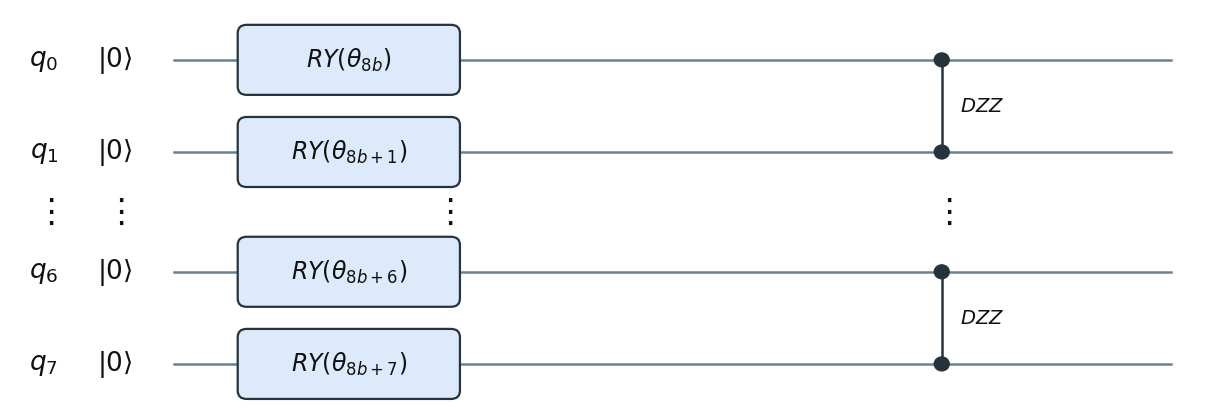

Write Python code to recreate this figure. (Note: this script raises an exception after producing the figure.)
import matplotlib

matplotlib.use("Agg")

import matplotlib.pyplot as plt
from matplotlib.patches import Circle, FancyBboxPatch


WIRE = "#668493"
EDGE = "#26333b"
BLUE = "#dceafb"
GREEN = "#ddf2e4"
PEACH = "#f7e1cf"
TEXT = "#111111"
YS = [3.25, 2.25, 0.95, -0.05]
QUBITS = [0, 1, 6, 7]


def setup():
    fig, ax = plt.subplots(figsize=(12, 4.05), dpi=180)
    ax.set_xlim(0, 12)
    ax.set_ylim(-0.55, 3.8)
    ax.axis("off")
    for qubit, y in zip(QUBITS, YS):
        ax.plot([1.65, 11.65], [y, y], color=WIRE, linewidth=1.8, zorder=1)
        ax.text(0.34, y, rf"$q_{qubit}$", ha="center", va="center", fontsize=19, color=TEXT)
        ax.text(1.05, y, r"$|0\rangle$", ha="center", va="center", fontsize=19, color=TEXT)
    ax.text(0.34, 1.6, r"$\vdots$", ha="center", va="center", fontsize=24, color=TEXT)
    ax.text(1.05, 1.6, r"$\vdots$", ha="center", va="center", fontsize=24, color=TEXT)
    return fig, ax


def gate(ax, x, y, label, face, width=2.2):
    height = 0.68
    patch = FancyBboxPatch(
        (x - width / 2, y - height / 2),
        width,
        height,
        boxstyle="round,pad=0.04,rounding_size=0.09",
        linewidth=1.6,
        edgecolor=EDGE,
        facecolor=face,
        zorder=3,
    )
    ax.add_patch(patch)
    ax.text(x, y, label, ha="center", va="center", fontsize=17, color=TEXT, zorder=4)


def rotation_layer(ax, names):
    xs = {1: [3.4], 2: [3.0, 5.35], 3: [2.7, 4.75, 6.8]}[len(names)]
    colors = [BLUE, GREEN, PEACH]
    for row, (qubit, y) in enumerate(zip(QUBITS, YS)):
        index = f"8b+{qubit}" if qubit else "8b"
        for x, name, color in zip(xs, names, colors):
            gate(ax, x, y, rf"${name}(\theta_{{{index}}})$", color, width=1.78 if len(names) == 3 else 2.15)
    ax.text(xs[-1] + 0.95, 1.6, r"$\vdots$", ha="center", va="center", fontsize=24, color=TEXT)


def dzz_pair(ax, x, y_top, y_bottom):
    ax.plot([x, x], [y_bottom, y_top], color=EDGE, linewidth=1.8, zorder=4)
    for y in (y_top, y_bottom):
        ax.add_patch(Circle((x, y), 0.075, facecolor=EDGE, edgecolor=EDGE, zorder=5))
    ax.text(x + 0.18, (y_top + y_bottom) / 2, r"$DZZ$", ha="left", va="center", fontsize=14, color=TEXT)


def dzz_layer(ax, x):
    dzz_pair(ax, x, YS[0], YS[1])
    dzz_pair(ax, x, YS[2], YS[3])
    ax.text(x, 1.6, r"$\vdots$", ha="center", va="center", fontsize=24, color=TEXT)


def cnot_pair(ax, x, control_y, target_y):
    ax.plot([x, x], [target_y, control_y], color=EDGE, linewidth=1.8, zorder=4)
    ax.add_patch(Circle((x, control_y), 0.075, facecolor=EDGE, edgecolor=EDGE, zorder=5))
    ax.add_patch(Circle((x, target_y), 0.15, facecolor="white", edgecolor=EDGE, linewidth=1.6, zorder=5))
    ax.plot([x - 0.105, x + 0.105], [target_y, target_y], color=EDGE, linewidth=1.5, zorder=6)
    ax.plot([x, x], [target_y - 0.105, target_y + 0.105], color=EDGE, linewidth=1.5, zorder=6)


def cnot_layer(ax, x):
    cnot_pair(ax, x, YS[0], YS[1])
    cnot_pair(ax, x, YS[2], YS[3])
    ax.text(x, 1.6, r"$\vdots$", ha="center", va="center", fontsize=24, color=TEXT)


def save(filename, rotations, interaction):
    fig, ax = setup()
    rotation_layer(ax, rotations)
    if interaction == "dzz":
        dzz_layer(ax, 9.35)
    elif interaction == "cnot":
        cnot_layer(ax, 9.35)
    fig.tight_layout(pad=0.15)
    fig.savefig(f"figures/{filename}.png", bbox_inches="tight", facecolor="white")
    fig.savefig(f"figures/{filename}.pdf", bbox_inches="tight", facecolor="white")
    plt.close(fig)


save("quiz17_ry_dzz_ansatz", ["RY"], "dzz")
save("quiz17_rxryrz_cnot_ansatz", ["RX", "RY", "RZ"], "cnot")
save("quiz17_ryrz_dzz_ansatz", ["RY", "RZ"], "dzz")
